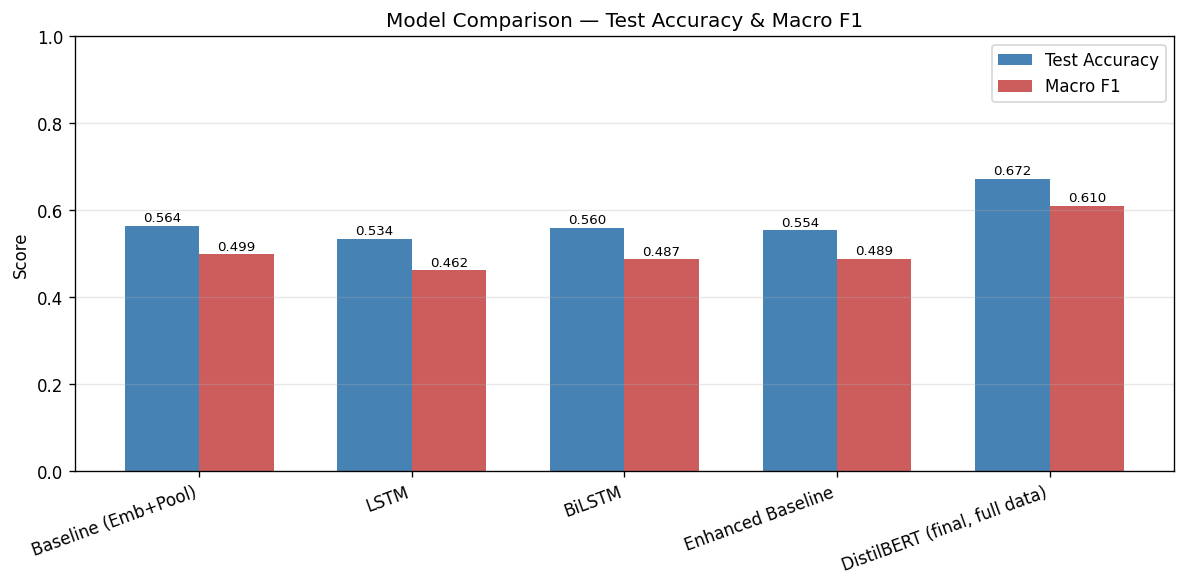

Values plotted in this chart, from the file beside it:
Model, Test Acc, Macro F1, Val Acc, Best Epoch, Params, Train Time (s)
Baseline (Emb+Pool), 0.5638, 0.4987, 0.5613, 11, 1,286,175, 37s
LSTM, 0.5342, 0.4616, 0.5405, 11, 1,319,199, 37s
BiLSTM, 0.5602, 0.4867, 0.561, 6, 1,356,319, 37s
Enhanced Baseline, 0.5536, 0.4889, 0.5427, 3, 1,299,359, 37s
DistilBERT (final, full data), 0.6723, 0.6104, 0.6737, 14, 66,977,311, 158m 2s
